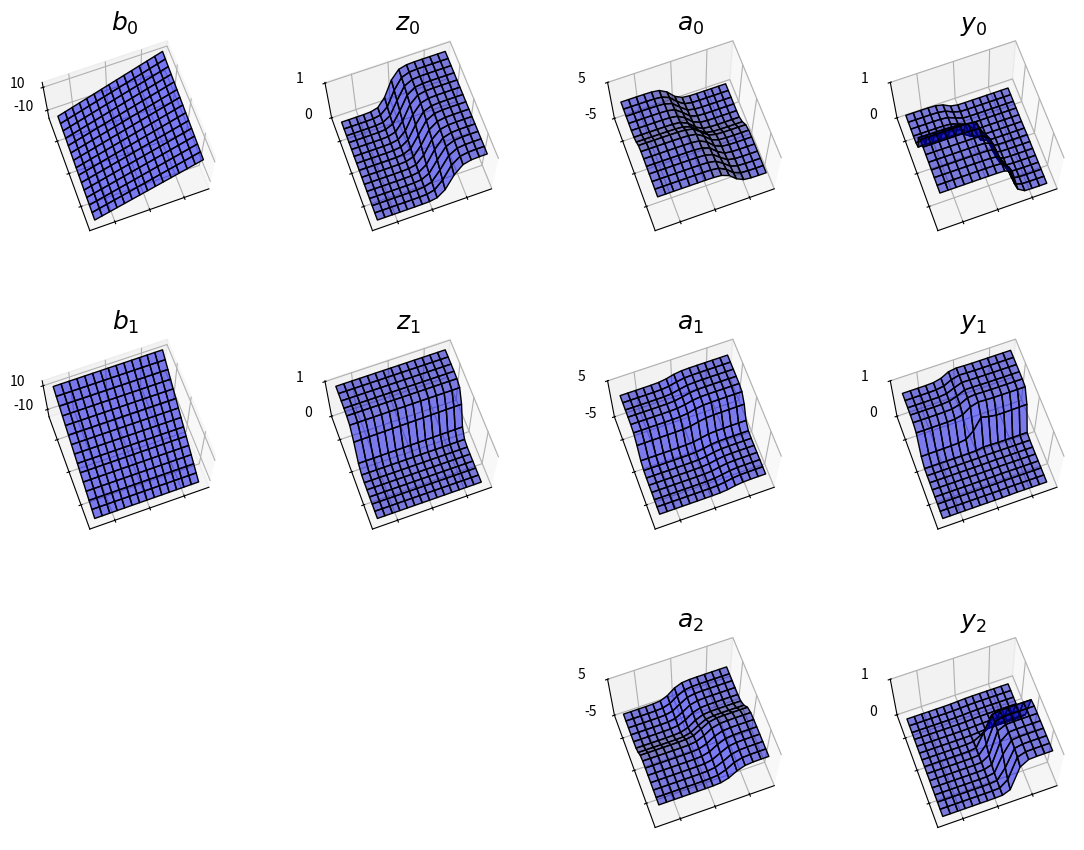

Write the Python code that produced this figure.
"""
7.2  ニューラルネットワークモデル
"""
"""
7.2.9  学習後のニューロン特性
"""

import numpy as np
import matplotlib.pyplot as plt
import time
from mpl_toolkits.mplot3d import Axes3D



# データ生成
np.random.seed(seed=1)    # 乱数を固定
N = 200    # データの数
K = 3    # 分布の数
T = np.zeros((N, 3), dtype=np.uint8)
X = np.zeros((N, 2))
X_range0 = [-3, 3]    # X0の範囲, 表示用
X_range1 = [-3, 3]    # X1の範囲, 表示用
Mu = np.array([[-.5, -.5], [.5, 1.0], [1, -.5]])    # 分布の中心
Sig = np.array([[.7, .7], [.8, .3], [.3, .8]])    # 分布の分散
Pi = np.array([0.4, 0.8, 1])    # 各分布への割合

for n in range(N):
    wk = np.random.rand()
    for k in range(K):
        if wk < Pi[k]:
            T[n, k] = 1
            break
    for k in range(2):
        X[n, k] = np.random.randn() * Sig[T[n, :] == 1, k] + \
                    Mu[T[n, :] == 1, k]

# 2分類のデータをテスト・訓練データに分類
TestRatio = 0.5
X_n_training = int(N * TestRatio)
X_train = X[:X_n_training, :]
X_test = X[X_n_training:, :]
T_train = T[:X_n_training, :]
T_test = T[X_n_training:, :]



# シグモイド関数
def Sigmoid(x):
    y = 1/ (1 + np.exp(-x))
    return y



# ネットワーク
def FNN(wv, M, K, x):
    N, D = x.shape      # 入力次元
    w = wv[:M * (D + 1)]    # 中間層ニューロンへの重み
    w = w.reshape(M, (D + 1))
    v = wv[M * (D + 1):]     # 出力層ニューロンへの重み
    v = v.reshape((K, M + 1))
    b = np.zeros((N, M + 1))    # 中間層ニューロンの入力総和
    z = np.zeros((N, M + 1))    # 中間層ニューロンの出力
    a = np.zeros((N, K))    # 出力層ニューロンの入力総和
    y = np.zeros((N, K))    # 出力層ニューロンの出力

    for n in range(N):
        # 中間層の計算
        for m in range(M):
            b[n, m] = np.dot(w[m, :], np.r_[x[n, :], 1])
            z[n, m] = Sigmoid(b[n, m])
        # 出力層の計算
        z[n, M] = 1     # ダミーニューロン
        wkz = 0
        for k in range(K):
            a[n, k] = np.dot(v[k, :], z[n, :])
            wkz = wkz + np.exp(a[n, k])
        for k in range(K):
            y[n, k] = np.exp(a[n, k]) / wkz
    return y, a, z, b



# 平均交差エントロピー誤差
def CE_FNN(wv, M, K, x, t):
    N, D = x.shape
    y, a, z, b = FNN(wv, M, K, x)
    ce = -np.dot(np.log(y.reshape(-1)), t.reshape(-1)) / N
    return ce



# 解析的微分
def dCE_FNN(wv, M, K, x, t):
    N, D = x.shape
    # wv を w と v に戻す
    w = wv[:M * (D + 1)]
    w = w.reshape(M, (D + 1))
    v = wv[M * (D + 1):]
    v = v.reshape((K, M + 1))
    # ① x を入力して y を得る
    y, a, z, b = FNN(wv, M, K, x)
    # 出力変数の準備して
    dwv = np.zeros_like(wv)
    dw = np.zeros((M, D + 1))
    dv = np.zeros((K, M + 1))
    delta1 = np.zeros(M)    # 1層目誤差
    delta2 = np.zeros(K)    # 2層目誤差(k = 0 の部分は使わず)
    for n in range(N):
        # ② 出力層の誤差を求める
        for k in range(K):
            delta2[k] = (y[n, k] - t[n, k])
        # ③ 中間層の誤差を求める
        for j in range(M):
            delta1[j] = z[n, j] * (1 - z[n, j]) * np.dot(v[:, j], delta2)
        # ④ v の勾配dvを求める
        for k in range(K):
            dv[k, :] = dv[k, :] + delta2[k] * z[n, :] / N
        # ④ w の勾配dwを求める
        for j in range(M):
            dw[j, :] = dw[j, :] + delta1[j] * np.r_[x[n, :], 1] / N

    # dw と dv を合体させて dwv とする
    dwv = np.c_[dw.reshape((1, M * (D + 1))), dv.reshape((1, K * (M + 1)))]
    dwv = dwv.reshape(-1)
    return dwv



# 解析法を使った勾配法
def Fit_FNN(wv_init, M, K, x_train, t_train, x_test, t_test, n, alpha):
    wv = wv_init.copy()
    err_train = np.zeros(n)
    err_test = np.zeros(n)
    wv_hist = np.zeros((n, len(wv_init)))
    for i in range(n):
        wv = wv - alpha * dCE_FNN(wv, M, K, x_train, t_train)
        err_train[i] = CE_FNN(wv, M, K, x_train, t_train)
        err_test[i] = CE_FNN(wv, M, K, x_test, t_test)
        wv_hist[i, :] = wv
    return wv, wv_hist, err_train, err_test



def show_activation3d(ax, v, v_ticks, title_str):
    f = v.copy()
    f = f.reshape(xn, xn)
    f = f.T
    ax.plot_surface(xx0, xx1, f, color='blue', edgecolor='black', rstride=1, cstride=1, alpha=0.5)
    ax.view_init(70, -110)
    ax.set_xticklabels([])
    ax.set_yticklabels([])
    ax.set_zticks(v_ticks)
    ax.set_title(title_str, fontsize=18)



# メイン
M = 2
K = 3
np.random.seed(1)
WV_init = np.random.normal(0, 0.01, M * 3 + K * (M + 1))
N_step = 1000
alpha = 0.5
WV, WV_hist, Err_train, Err_test = Fit_FNN(WV_init, M, K, X_train, T_train, X_test, T_test, N_step, alpha)


xn = 15
x0 = np.linspace(X_range0[0], X_range0[1], xn)
x1 = np.linspace(X_range1[0], X_range1[1], xn)
xx0, xx1 = np.meshgrid(x0, x1)
x = np.c_[np.reshape(xx0, xn * xn, order='F'), np.reshape(xx1, xn * xn, order='F')]
y, a, z, b = FNN(WV, M, K, x)

fig = plt.figure(1, figsize=(12, 9))
plt.subplots_adjust(left=0.075, bottom=0.05, right=0.95, top=0.95, wspace=0.4, hspace=0.4)

for m in range(M):
    ax = fig.add_subplot(3, 4, 1 + m * 4, projection='3d')
    show_activation3d(ax, b[:, m], [-10, 10], '$b_{0:d}$'.format(m))
    ax = fig.add_subplot(3, 4, 2 + m * 4, projection='3d')
    show_activation3d(ax, z[:, m], [0, 1], '$z_{0:d}$'.format(m))



for k in range(K):
    ax = fig.add_subplot(3, 4, 3 + k * 4, projection='3d')
    show_activation3d(ax, a[:, k], [-5, 5], '$a_{0:d}$'.format(k))
    ax = fig.add_subplot(3, 4, 4 + k * 4, projection='3d')
    show_activation3d(ax, y[:, k], [0, 1], '$y_{0:d}$'.format(k))

plt.show()
